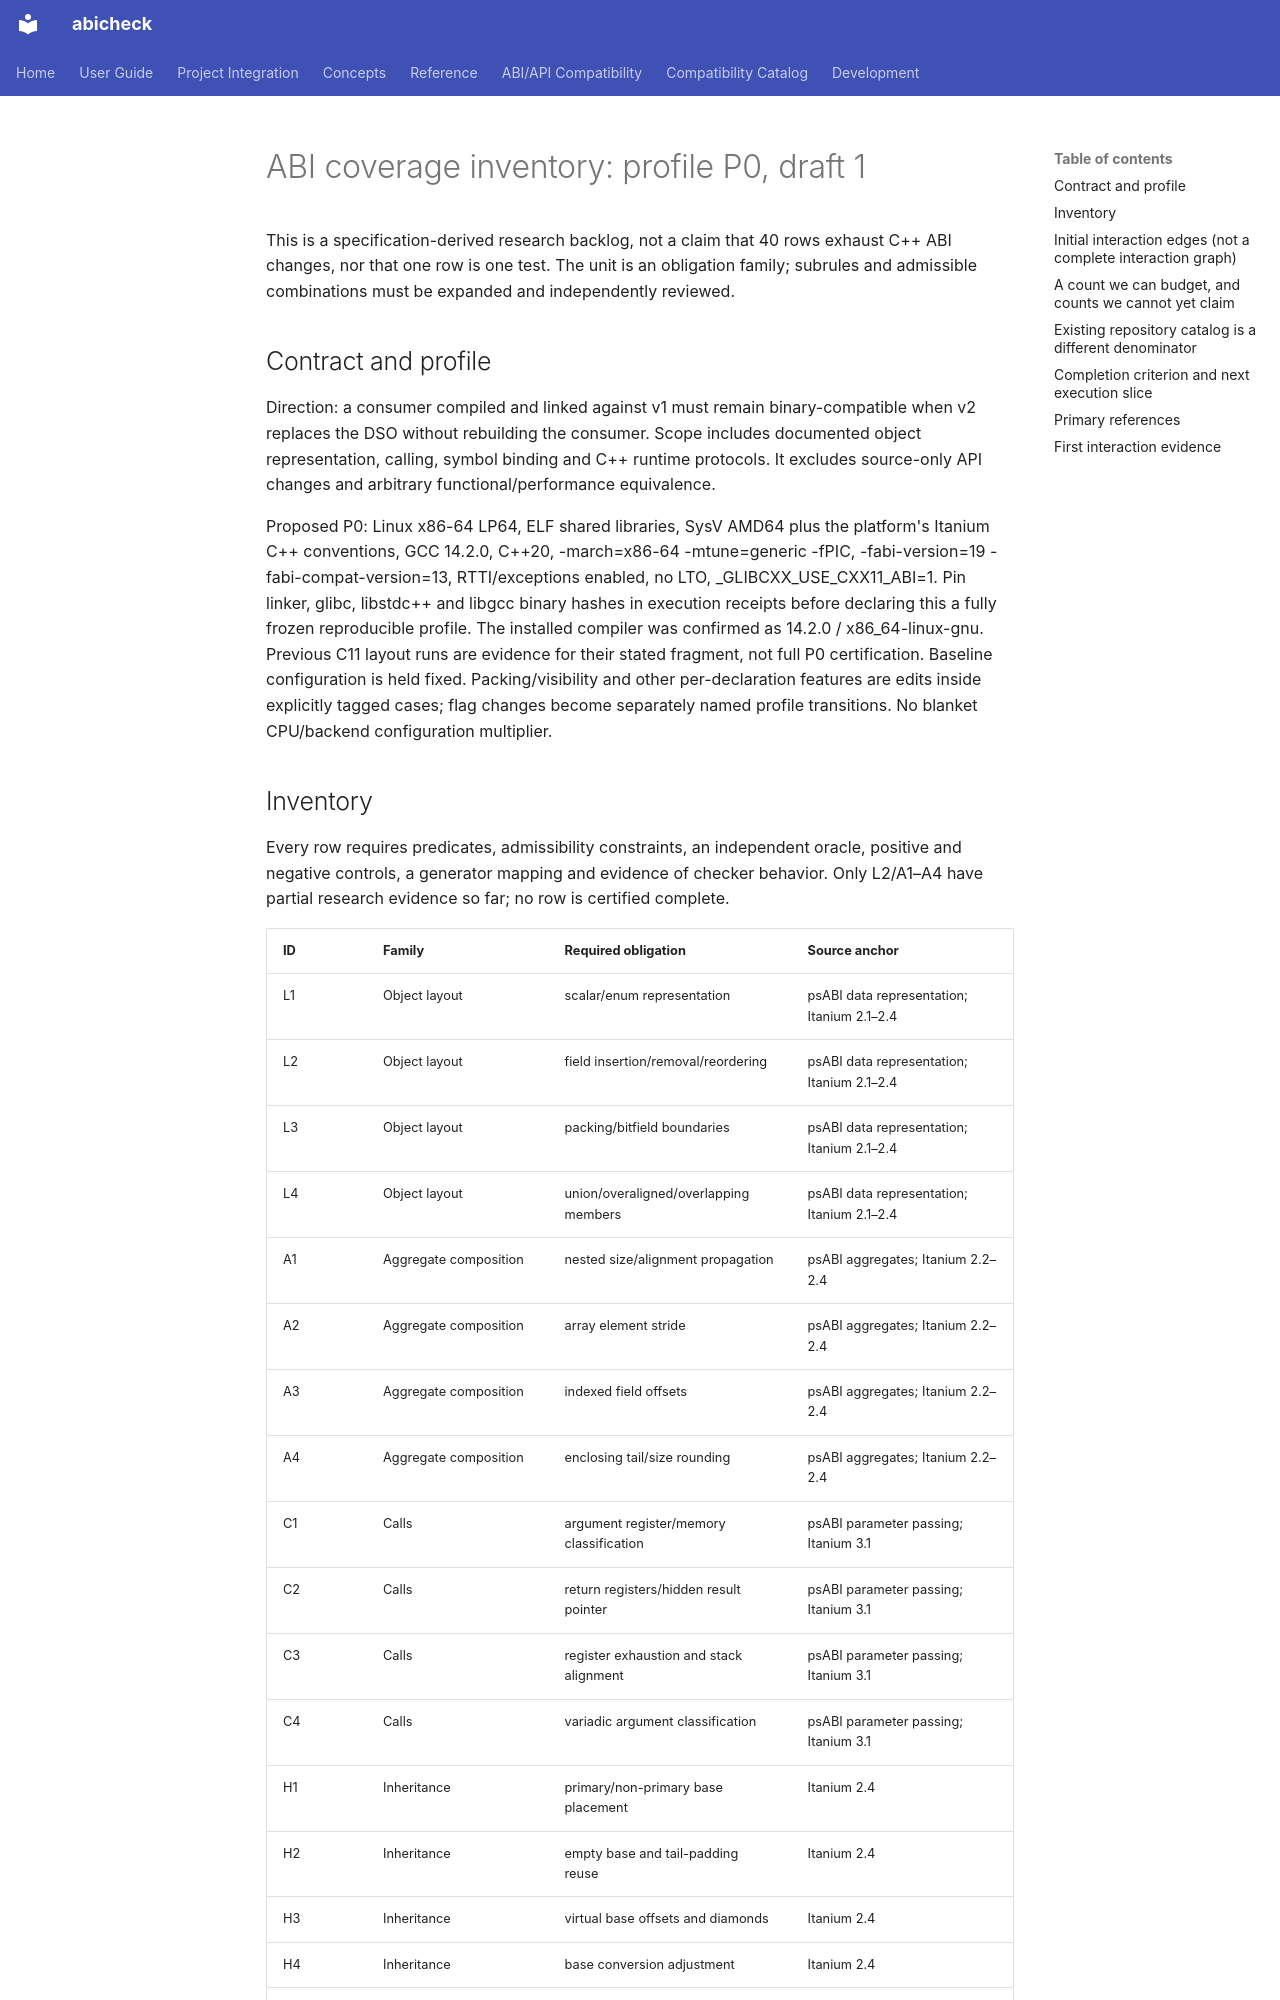

repository: abicheck/abicheck · page: contribute/plans/abiforge-abi-inventory/index.html · generator: mkdocs

---
doc_type: contributor
level: expert
lifecycle: active
generated: false
---

# ABI coverage inventory: profile P0, draft 1

This is a specification-derived research backlog, not a claim that 40 rows exhaust
C++ ABI changes, nor that one row is one test. The unit is an obligation family;
subrules and admissible combinations must be expanded and independently reviewed.

## Contract and profile

Direction: a consumer compiled and linked against v1 must remain binary-compatible
when v2 replaces the DSO without rebuilding the consumer. Scope includes documented
object representation, calling, symbol binding and C++ runtime protocols. It excludes
source-only API changes and arbitrary functional/performance equivalence.

Proposed P0: Linux x86-64 LP64, ELF shared libraries, SysV AMD64 plus the platform's
Itanium C++ conventions, GCC 14.2.0, C++20, -march=x86-64 -mtune=generic -fPIC,
-fabi-version=19 -fabi-compat-version=13, RTTI/exceptions enabled, no LTO,
_GLIBCXX_USE_CXX11_ABI=1. Pin linker, glibc, libstdc++ and libgcc binary hashes in
execution receipts before declaring this a fully frozen reproducible profile.
The installed compiler was confirmed as 14.2.0 / x86_64-linux-gnu. Previous C11
layout runs are evidence for their stated fragment, not full P0 certification.
Baseline configuration is held fixed. Packing/visibility and other per-declaration
features are edits inside explicitly tagged cases; flag changes become separately
named profile transitions. No blanket CPU/backend configuration multiplier.
